Labelled photos from "dataset", an image-classification folder in James7803/CS-4641-Group-130. The possible labels are: glioma, meningioma, no tumor, pituitary tumor.

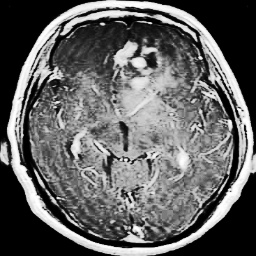
Label: glioma

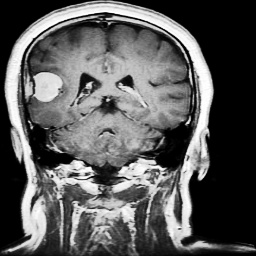
Label: meningioma

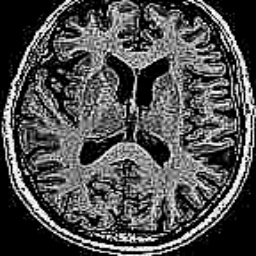
Label: no tumor

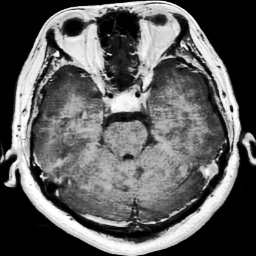
Label: pituitary tumor

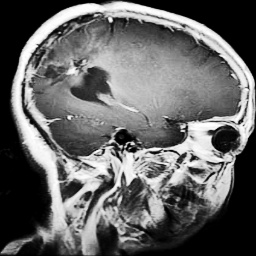
Label: glioma

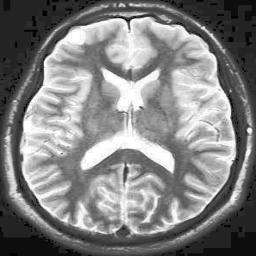
Label: no tumor
